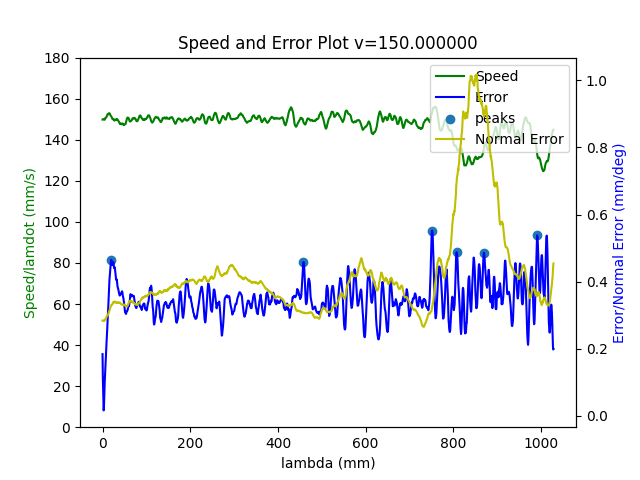

Values plotted in this chart, from the file beside it:
8.344423975404797602e+03, 9.503622150409548794e+02, 5.382836877979141263e+02, 1.688603348810570708e+02, 1.254346988071857849e+00, -2.238988190456489669e+00, -4.166131381000404144e-01
8.344428143005758102e+03, 9.503605366609424436e+02, 5.382860445291223641e+02, 1.688608118194849226e+02, 1.254337977251000158e+00, -2.238988472583567813e+00, -4.166169699834136875e-01
8.344432310606716783e+03, 9.503608517021350508e+02, 5.382887697327255410e+02, 1.688605136830285005e+02, 1.254343698348371561e+00, -2.238988719041594244e+00, -4.166209768074662922e-01
8.344436478207677283e+03, 9.503622863455359493e+02, 5.382898221171994919e+02, 1.688586675046666414e+02, 1.254343418346220096e+00, -2.238992671411992763e+00, -4.166185589903973474e-01
8.344440645808635963e+03, 9.503625443033472493e+02, 5.382924601810918830e+02, 1.688575796658817580e+02, 1.254334583901613343e+00, -2.238997080907517478e+00, -4.166220877410303225e-01
8.344444813409596463e+03, 9.503609587563146306e+02, 5.382942489800693693e+02, 1.688569984213700366e+02, 1.254340685580637604e+00, -2.238992013339275999e+00, -4.166242607123302188e-01
8.344448981010555144e+03, 9.503610571706531118e+02, 5.382955841488744682e+02, 1.688568189602853238e+02, 1.254333244789108903e+00, -2.238994132085269761e+00, -4.166233100460079442e-01
8.344453148611515644e+03, 9.503602031001794330e+02, 5.382958323251284583e+02, 1.688569314912027153e+02, 1.254334617093451509e+00, -2.238990742518051746e+00, -4.166216139961828047e-01
8.344457316212474325e+03, 9.503585681959685871e+02, 5.382974724286231094e+02, 1.688571894216291867e+02, 1.254334782376739454e+00, -2.238988981847311877e+00, -4.166231909612128637e-01
8.344461483813434825e+03, 9.503609696054563756e+02, 5.382974037845490329e+02, 1.688550248249298420e+02, 1.254332585336963124e+00, -2.238998243889422923e+00, -4.166154943391622290e-01
8.344465651414393506e+03, 9.503618865681564785e+02, 5.382964360379155551e+02, 1.688542690574518019e+02, 1.254326686408173019e+00, -2.239001700394462446e+00, -4.166113195462499696e-01
8.344469819015354005e+03, 9.503617647735816263e+02, 5.382975768921231747e+02, 1.688533417501799363e+02, 1.254323274440273916e+00, -2.239003244733180686e+00, -4.166091609327436940e-01
8.344473986616312686e+03, 9.503591303827945467e+02, 5.382997156171753659e+02, 1.688534324418819210e+02, 1.254320714536488524e+00, -2.238999292102514360e+00, -4.166111572864612533e-01
8.344478154217273186e+03, 9.503588490799686497e+02, 5.383011065590894759e+02, 1.688531727476479318e+02, 1.254320428607464510e+00, -2.239001060671190757e+00, -4.166102680237776523e-01
8.344482321818231867e+03, 9.503592110784468332e+02, 5.383009302873291517e+02, 1.688527424098657548e+02, 1.254319152922997338e+00, -2.239001806710533948e+00, -4.166044063088248928e-01
8.344486489419192367e+03, 9.503595348981380084e+02, 5.383009508343550351e+02, 1.688525250226697949e+02, 1.254314704679453163e+00, -2.239003058470474095e+00, -4.165992469581469848e-01
8.344490657020151048e+03, 9.503598732934320878e+02, 5.383031364676562589e+02, 1.688519208201628317e+02, 1.254313379325733280e+00, -2.239007049879293554e+00, -4.166006495312740698e-01
8.344494824621111547e+03, 9.503607042518796106e+02, 5.383054315999931987e+02, 1.688504061124325517e+02, 1.254317719058216873e+00, -2.239010917148417157e+00, -4.166030711982069978e-01
8.344498992222070228e+03, 9.503621730867771475e+02, 5.383050227726325829e+02, 1.688496821274327431e+02, 1.254314409947152154e+00, -2.239015056532350556e+00, -4.165973393245139267e-01
8.344503159823030728e+03, 9.503615701613473448e+02, 5.383058404972634889e+02, 1.688505905185615461e+02, 1.254314645904430314e+00, -2.239012996572198766e+00, -4.165956705994813825e-01
8.344507327423989409e+03, 9.503599408913833031e+02, 5.383090616078034145e+02, 1.688509986900853335e+02, 1.254320268479618861e+00, -2.239008110276759389e+00, -4.165990350533864128e-01
8.344511495024949909e+03, 9.503589192882002408e+02, 5.383106381897666779e+02, 1.688510207475538891e+02, 1.254330432725385691e+00, -2.239001231138643355e+00, -4.166032977651403790e-01
8.344515662625908590e+03, 9.503595489865497257e+02, 5.383115088927465877e+02, 1.688509970743016311e+02, 1.254331642601722141e+00, -2.239001707573917255e+00, -4.166046776836484500e-01
8.344519830226869090e+03, 9.503600073742140921e+02, 5.383099796840078852e+02, 1.688511605992909494e+02, 1.254333929261469915e+00, -2.238998918707498120e+00, -4.165990073108833958e-01
8.344523997827827770e+03, 9.503609196563662636e+02, 5.383100126871222528e+02, 1.688504674848068134e+02, 1.254343218539111460e+00, -2.238999011250413673e+00, -4.165967016934967182e-01
8.344528165428788270e+03, 9.503603911216350753e+02, 5.383123573518730609e+02, 1.688505188793107550e+02, 1.254346337548237100e+00, -2.238999003863789916e+00, -4.166033941828760634e-01
8.344532333029746951e+03, 9.503588114783764240e+02, 5.383129025652021937e+02, 1.688509439342449809e+02, 1.254353237587422676e+00, -2.238993397070689007e+00, -4.166039529419179321e-01
8.344536500630705632e+03, 9.503576876585020727e+02, 5.383133266827338730e+02, 1.688516779040875520e+02, 1.254357014847407470e+00, -2.238989064123378281e+00, -4.166049170480151664e-01
8.344540668231666132e+03, 9.503586345490039093e+02, 5.383126870035162028e+02, 1.688506687123389156e+02, 1.254358249428958016e+00, -2.238991152001442941e+00, -4.166027508619846165e-01
8.344544835832624813e+03, 9.503575282860487050e+02, 5.383118042783257806e+02, 1.688502881063694474e+02, 1.254362316910015540e+00, -2.238986190077543625e+00, -4.166025135521147504e-01
8.344549003433585312e+03, 9.503558853918959812e+02, 5.383126443568125978e+02, 1.688503095866010426e+02, 1.254370563407907424e+00, -2.238980443521166652e+00, -4.166051345680321649e-01
8.344553171034543993e+03, 9.503559118154419139e+02, 5.383130163140974673e+02, 1.688509133569133951e+02, 1.254372999767669583e+00, -2.238981718304382973e+00, -4.166044983226105392e-01
8.344557338635504493e+03, 9.503572217109991698e+02, 5.383115543735075335e+02, 1.688494913449412138e+02, 1.254368445625096751e+00, -2.238986736058204308e+00, -4.165973102300416508e-01
8.344561506236463174e+03, 9.503567087783787883e+02, 5.383105573987261323e+02, 1.688488706990053743e+02, 1.254363491148071219e+00, -2.238986870625063297e+00, -4.165944187295318457e-01
8.344565673837423674e+03, 9.503547323596989145e+02, 5.383100265843802390e+02, 1.688502520111745753e+02, 1.254354311253541798e+00, -2.238984129679775670e+00, -4.165944908249283318e-01
8.344569841438382355e+03, 9.503520472312022775e+02, 5.383108741935284343e+02, 1.688512662473573300e+02, 1.254354964922940185e+00, -2.238977268244623620e+00, -4.165989495201440351e-01
8.344574009039342855e+03, 9.503511068651962432e+02, 5.383103241527526279e+02, 1.688518408469619203e+02, 1.254355832869080256e+00, -2.238974472543036942e+00, -4.165999875736872138e-01
8.344578176640301535e+03, 9.503505595317776624e+02, 5.383097636577629146e+02, 1.688522624332643716e+02, 1.254351034765094797e+00, -2.238973865045645439e+00, -4.166002177638701287e-01
8.344582344241262035e+03, 9.503473750104935789e+02, 5.383100721959449402e+02, 1.688540555012850177e+02, 1.254360004321160016e+00, -2.238962477273381158e+00, -4.166043711975284669e-01
8.344586511842220716e+03, 9.503482814557569327e+02, 5.383104514728618142e+02, 1.688540720234836385e+02, 1.254356286735393011e+00, -2.238966663025017567e+00, -4.166038495331163549e-01
8.344590679443181216e+03, 9.503475702636260394e+02, 5.383107932490554504e+02, 1.688540617082276754e+02, 1.254355339230975197e+00, -2.238965310820287158e+00, -4.166061936149508815e-01
8.344594847044139897e+03, 9.503463340240402886e+02, 5.383107895583339086e+02, 1.688542885492680057e+02, 1.254349855139089032e+00, -2.238964689370563477e+00, -4.166068248135191832e-01
8.344599014645100397e+03, 9.503453267438377452e+02, 5.383109426778133866e+02, 1.688552827658735680e+02, 1.254346074994697968e+00, -2.238964004969575150e+00, -4.166076886710614602e-01
8.344603182246059077e+03, 9.503455600911461261e+02, 5.383108971548929276e+02, 1.688554865981471664e+02, 1.254341074136293699e+00, -2.238967614506462311e+00, -4.166056777717693782e-01
8.344607349847019577e+03, 9.503468515058725643e+02, 5.383110989674667053e+02, 1.688545135277790337e+02, 1.254340035508082041e+00, -2.238971409368732512e+00, -4.166061422993582175e-01
8.344611517447978258e+03, 9.503465208826448816e+02, 5.383106583046878768e+02, 1.688542544641901770e+02, 1.254345419830758868e+00, -2.238970604368168971e+00, -4.166073274370745705e-01
8.344615685048938758e+03, 9.503464736642123398e+02, 5.383108359996028867e+02, 1.688533988860441184e+02, 1.254339835314668194e+00, -2.238974714603917171e+00, -4.166068129422166311e-01
8.344619852649897439e+03, 9.503463085766543372e+02, 5.383099019271751331e+02, 1.688533098436682280e+02, 1.254335423704117769e+00, -2.238977339439314651e+00, -4.166041499733381670e-01
8.344624020250857939e+03, 9.503463680957178212e+02, 5.383100340424055048e+02, 1.688528581280133380e+02, 1.254318295922452808e+00, -2.238984602712581928e+00, -4.166036782253274007e-01
8.344628187851816620e+03, 9.503461797876021819e+02, 5.383104494447472916e+02, 1.688528859610845529e+02, 1.254321585920658233e+00, -2.238985724996657822e+00, -4.166045595759566567e-01
8.344632355452777119e+03, 9.503470240260652417e+02, 5.383100423221691244e+02, 1.688524559557675389e+02, 1.254307658054429453e+00, -2.238994197460384861e+00, -4.166026650314778590e-01
8.344636523053735800e+03, 9.503478793313803408e+02, 5.383078958690564377e+02, 1.688512355682062775e+02, 1.254308177845203875e+00, -2.238995186597923404e+00, -4.165972260748078693e-01
8.344640690654696300e+03, 9.503469546617798187e+02, 5.383076290755866466e+02, 1.688507409080596631e+02, 1.254318755267515684e+00, -2.238990850354043438e+00, -4.165997784946654514e-01
8.344644858255654981e+03, 9.503456481620887644e+02, 5.383085296506978921e+02, 1.688514514964293767e+02, 1.254322180532605469e+00, -2.238988969678596952e+00, -4.166059036040510311e-01
8.344649025856615481e+03, 9.503444247749787337e+02, 5.383069218244385183e+02, 1.688513894905312611e+02, 1.254324700426157957e+00, -2.238986779582808229e+00, -4.166024457365826716e-01
8.344653193457574162e+03, 9.503452250167887314e+02, 5.383044222206719951e+02, 1.688512306934449896e+02, 1.254321132196967836e+00, -2.238989086892851255e+00, -4.165936577566125010e-01
8.344657361058534661e+03, 9.503457356477508711e+02, 5.383052990498633790e+02, 1.688510156038606453e+02, 1.254324976605891262e+00, -2.238990387346952993e+00, -4.165950586072604267e-01
8.344661528659493342e+03, 9.503473376839443745e+02, 5.383053927924747768e+02, 1.688507665195284915e+02, 1.254318071210532626e+00, -2.238997421672024757e+00, -4.165906528592332458e-01
8.344665696260452023e+03, 9.503479715160116257e+02, 5.383032689373443418e+02, 1.688509332315087477e+02, 1.254331225011603212e+00, -2.238993976466268521e+00, -4.165855196804700844e-01
8.344669863861412523e+03, 9.503470123667980261e+02, 5.383022462878880106e+02, 1.688517491163867703e+02, 1.254323504424928570e+00, -2.238992774035204913e+00, -4.165844681736235455e-01
8.344674031462371204e+03, 9.503471311335713381e+02, 5.383001501311525772e+02, 1.688516252111633662e+02, 1.254327213924116169e+00, -2.238992469923267947e+00, -4.165774422581793868e-01
... 4,308 more rows
